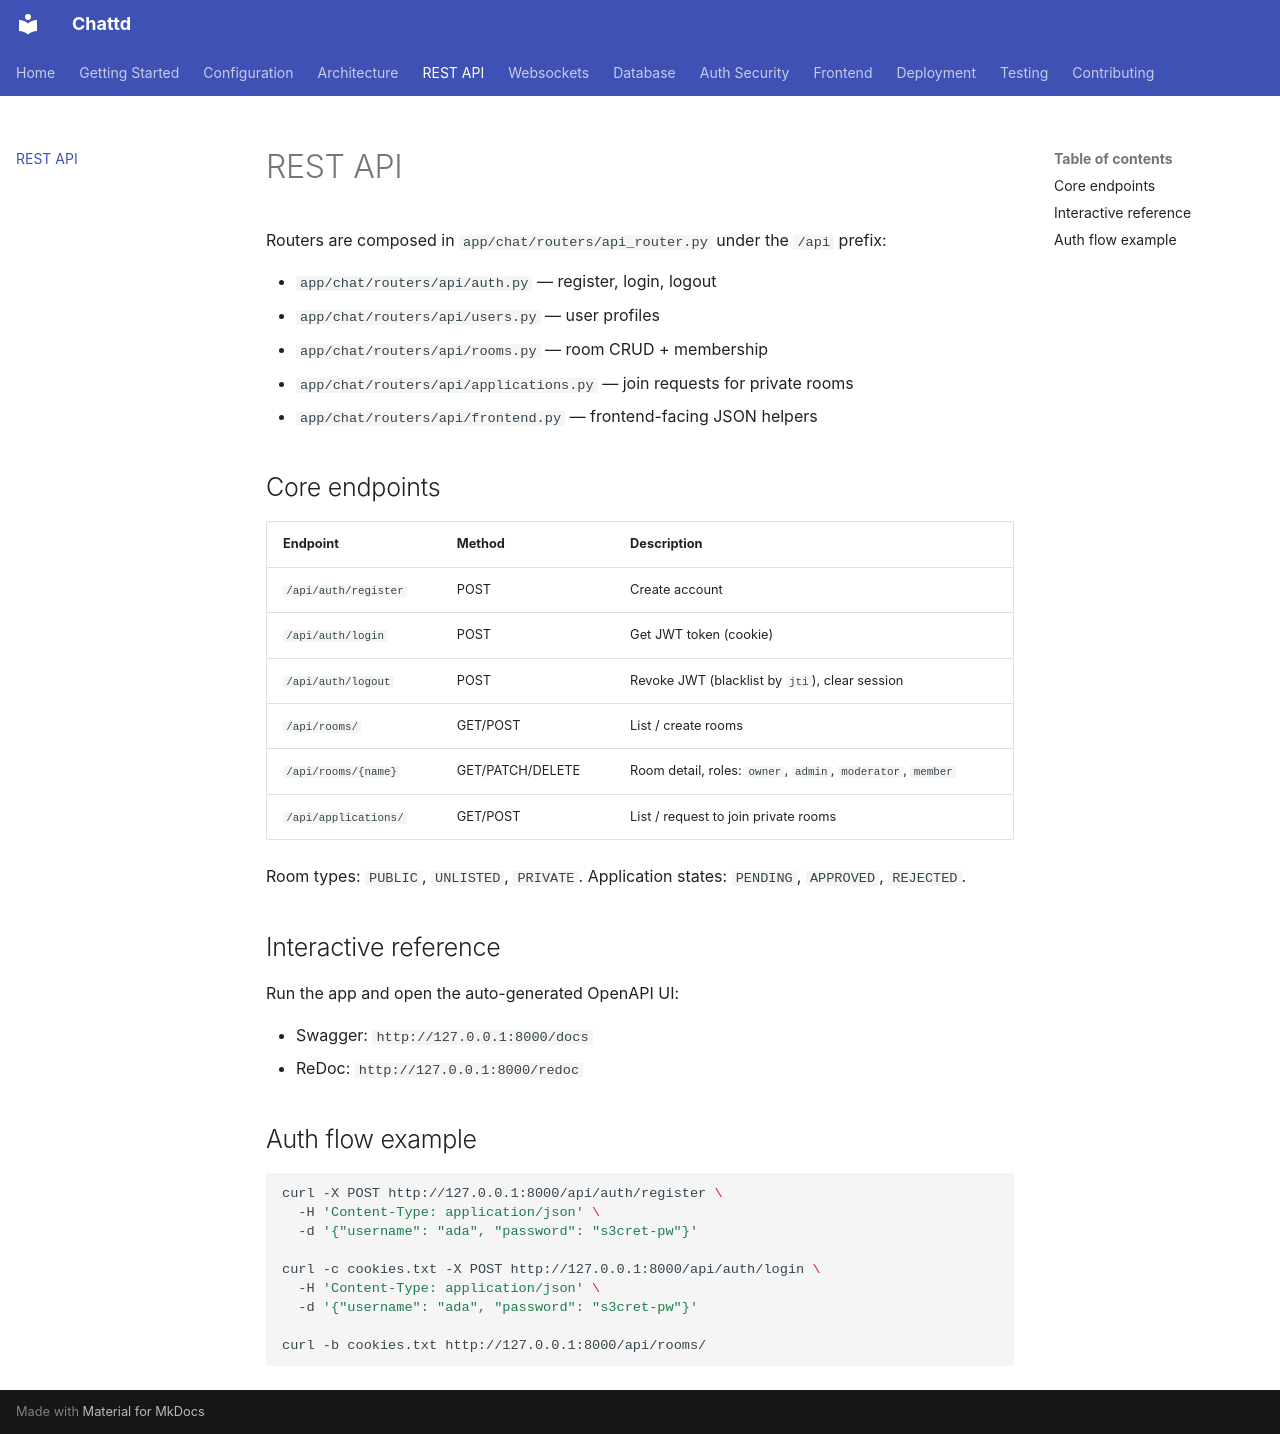

repository: yourbrolol/Chattd · page: API-REST/index.html · generator: mkdocs

# REST API

Routers are composed in `app/chat/routers/api_router.py` under the `/api` prefix:

- `app/chat/routers/api/auth.py` — register, login, logout
- `app/chat/routers/api/users.py` — user profiles
- `app/chat/routers/api/rooms.py` — room CRUD + membership
- `app/chat/routers/api/applications.py` — join requests for private rooms
- `app/chat/routers/api/frontend.py` — frontend-facing JSON helpers

## Core endpoints

| Endpoint | Method | Description |
|----------|--------|-------------|
| `/api/auth/register` | POST | Create account |
| `/api/auth/login` | POST | Get JWT token (cookie) |
| `/api/auth/logout` | POST | Revoke JWT (blacklist by `jti`), clear session |
| `/api/rooms/` | GET/POST | List / create rooms |
| `/api/rooms/{name}` | GET/PATCH/DELETE | Room detail, roles: `owner`, `admin`, `moderator`, `member` |
| `/api/applications/` | GET/POST | List / request to join private rooms |

Room types: `PUBLIC`, `UNLISTED`, `PRIVATE`.
Application states: `PENDING`, `APPROVED`, `REJECTED`.

## Interactive reference

Run the app and open the auto-generated OpenAPI UI:

- Swagger: `http://127.0.0.1:8000/docs`
- ReDoc: `http://127.0.0.1:8000/redoc`

## Auth flow example

```bash
curl -X POST http://127.0.0.1:8000/api/auth/register \
  -H 'Content-Type: application/json' \
  -d '{"username": "ada", "password": "s3cret-pw"}'

curl -c cookies.txt -X POST http://127.0.0.1:8000/api/auth/login \
  -H 'Content-Type: application/json' \
  -d '{"username": "ada", "password": "s3cret-pw"}'

curl -b cookies.txt http://127.0.0.1:8000/api/rooms/
```
